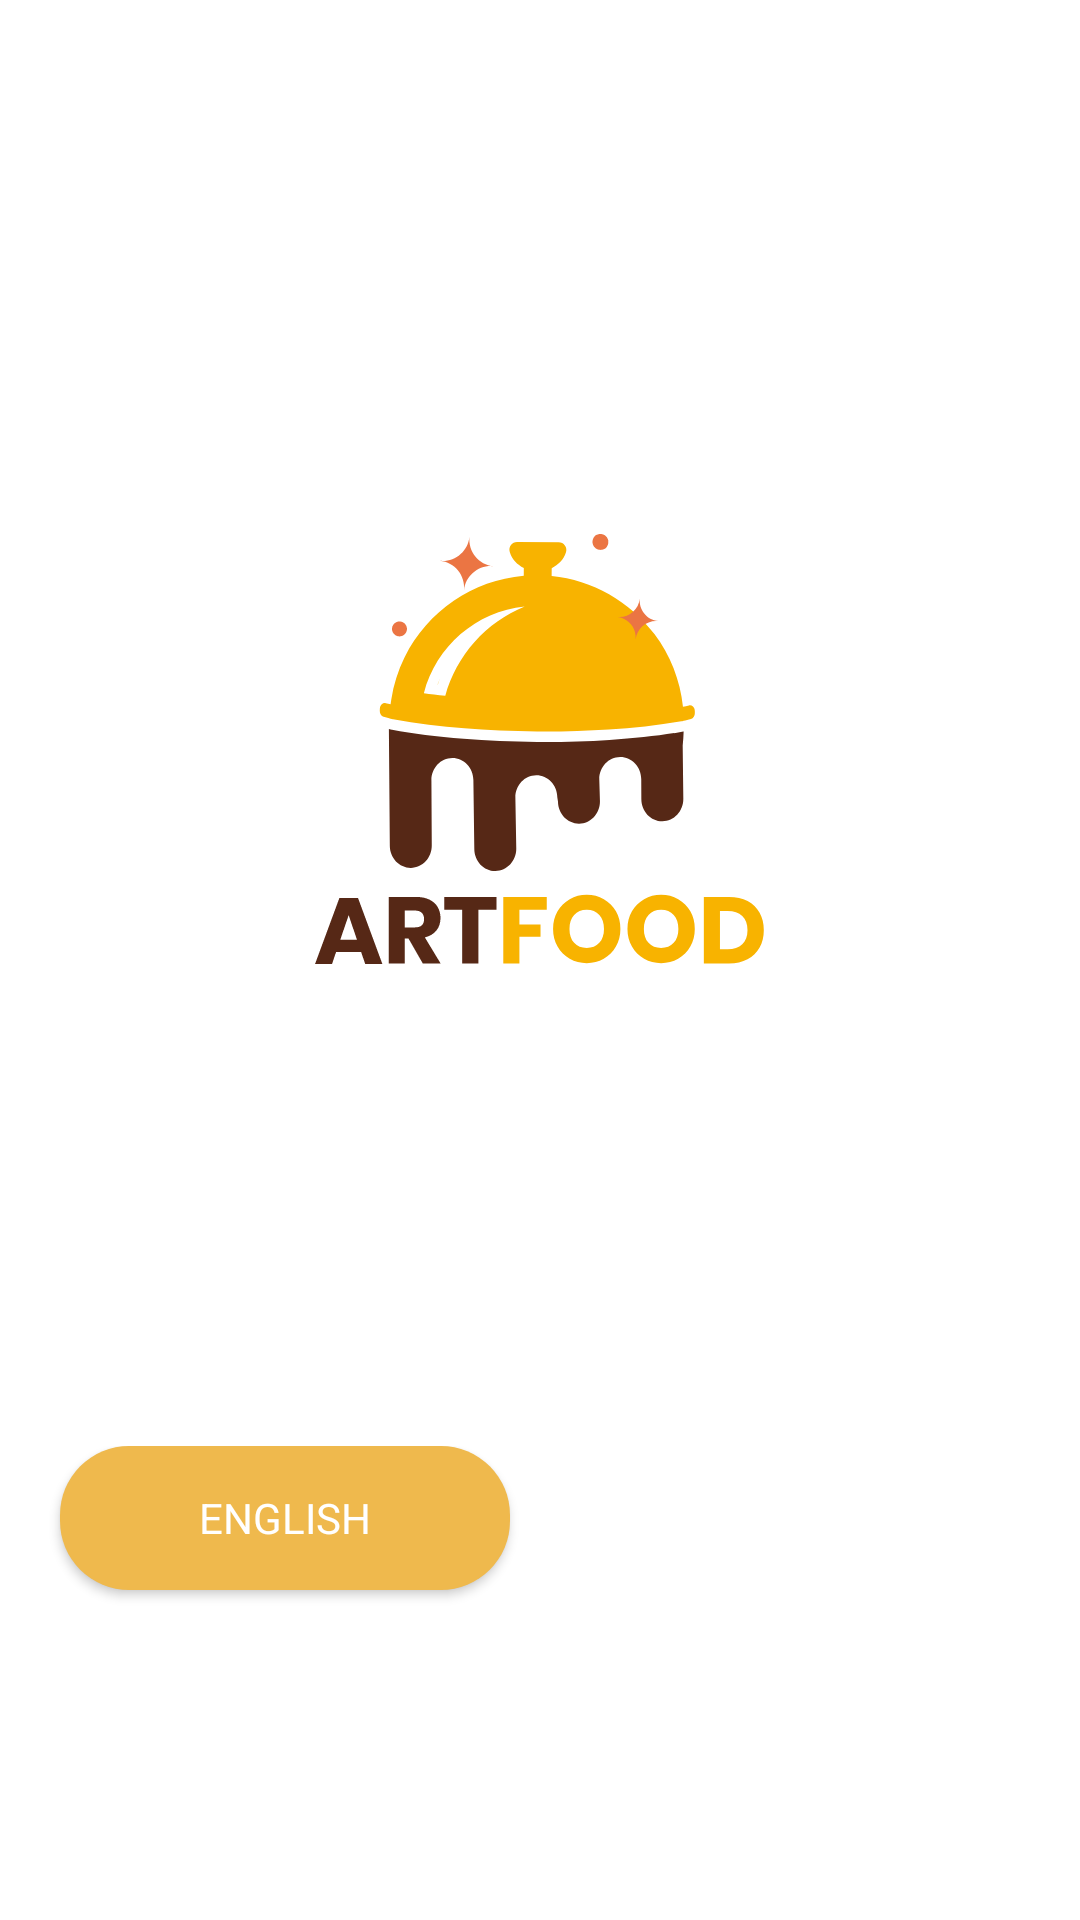

Android layout source for this screen:
<!-- AndroidManifest.xml: application theme AppTheme -->
<!-- res/layout/activity_main.xml -->
<?xml version="1.0" encoding="utf-8"?>
<FrameLayout xmlns:android="http://schemas.android.com/apk/res/android"
    xmlns:app="http://schemas.android.com/apk/res-auto"
    xmlns:tools="http://schemas.android.com/tools"
    android:layout_width="match_parent"
    android:layout_height="match_parent"
    android:background="@color/white"
    tools:context=".ui.MainScreen.MainActivity">

    <ImageView
        android:layout_width="wrap_content"
        android:layout_height="wrap_content"
        android:layout_gravity="center"
        android:layout_marginBottom="70dp"
        android:background="@drawable/ic_logo_home" />

    <LinearLayout
        android:layout_width="match_parent"
        android:layout_height="wrap_content"
        android:layout_gravity="bottom"
        android:layout_marginStart="10dp"
        android:layout_marginEnd="10dp"
        android:layout_marginBottom="100dp"
        android:weightSum="2">

        <Button
            android:id="@+id/btnEnglish"
            android:layout_width="0dp"
            android:layout_height="wrap_content"
            android:layout_marginStart="10dp"
            android:layout_marginEnd="10dp"
            android:layout_marginBottom="10dp"
            android:layout_weight="1"
            android:background="@drawable/shape_gold"
            android:text="English"
            android:textColor="@color/white" />

        <Button
            android:id="@+id/btnArabic"
            android:layout_width="0dp"
            android:layout_height="wrap_content"
            android:layout_marginStart="10dp"
            android:layout_marginEnd="10dp"
            android:layout_marginBottom="10dp"
            android:layout_weight="1"
            android:background="@drawable/shape_brown"
            android:text="عربى"
            android:textColor="@color/white" />
    </LinearLayout>
</FrameLayout>
<!-- resources referenced by this layout -->
<resources>
  <color name="white">#fff</color>
  <!-- drawable ic_logo_home: png bitmap (drawable-hdpi, 9027 bytes) -->
  <!-- drawable shape_gold (drawable) -->
  <?xml version="1.0" encoding="utf-8"?>
  <shape xmlns:android="http://schemas.android.com/apk/res/android"
      android:shape="rectangle">
      <solid android:color="@color/colorAccent" />
      <corners android:radius="23dp" />
  </shape>
  <style name="AppTheme" parent="Theme.AppCompat.Light.NoActionBar">
          
          <item name="colorPrimary">@color/colorPrimary</item>
          <item name="colorPrimaryDark">@color/colorPrimaryDark</item>
          <item name="colorAccent">@color/colorAccent</item>
          <item name="fontFamily">@font/cocon_next_arabic_light</item>
      </style>
  <color name="colorAccent">#EFB94D</color>
  <color name="colorPrimary">#562815</color>
  <color name="colorPrimaryDark">#BDBDBD</color>
</resources>
